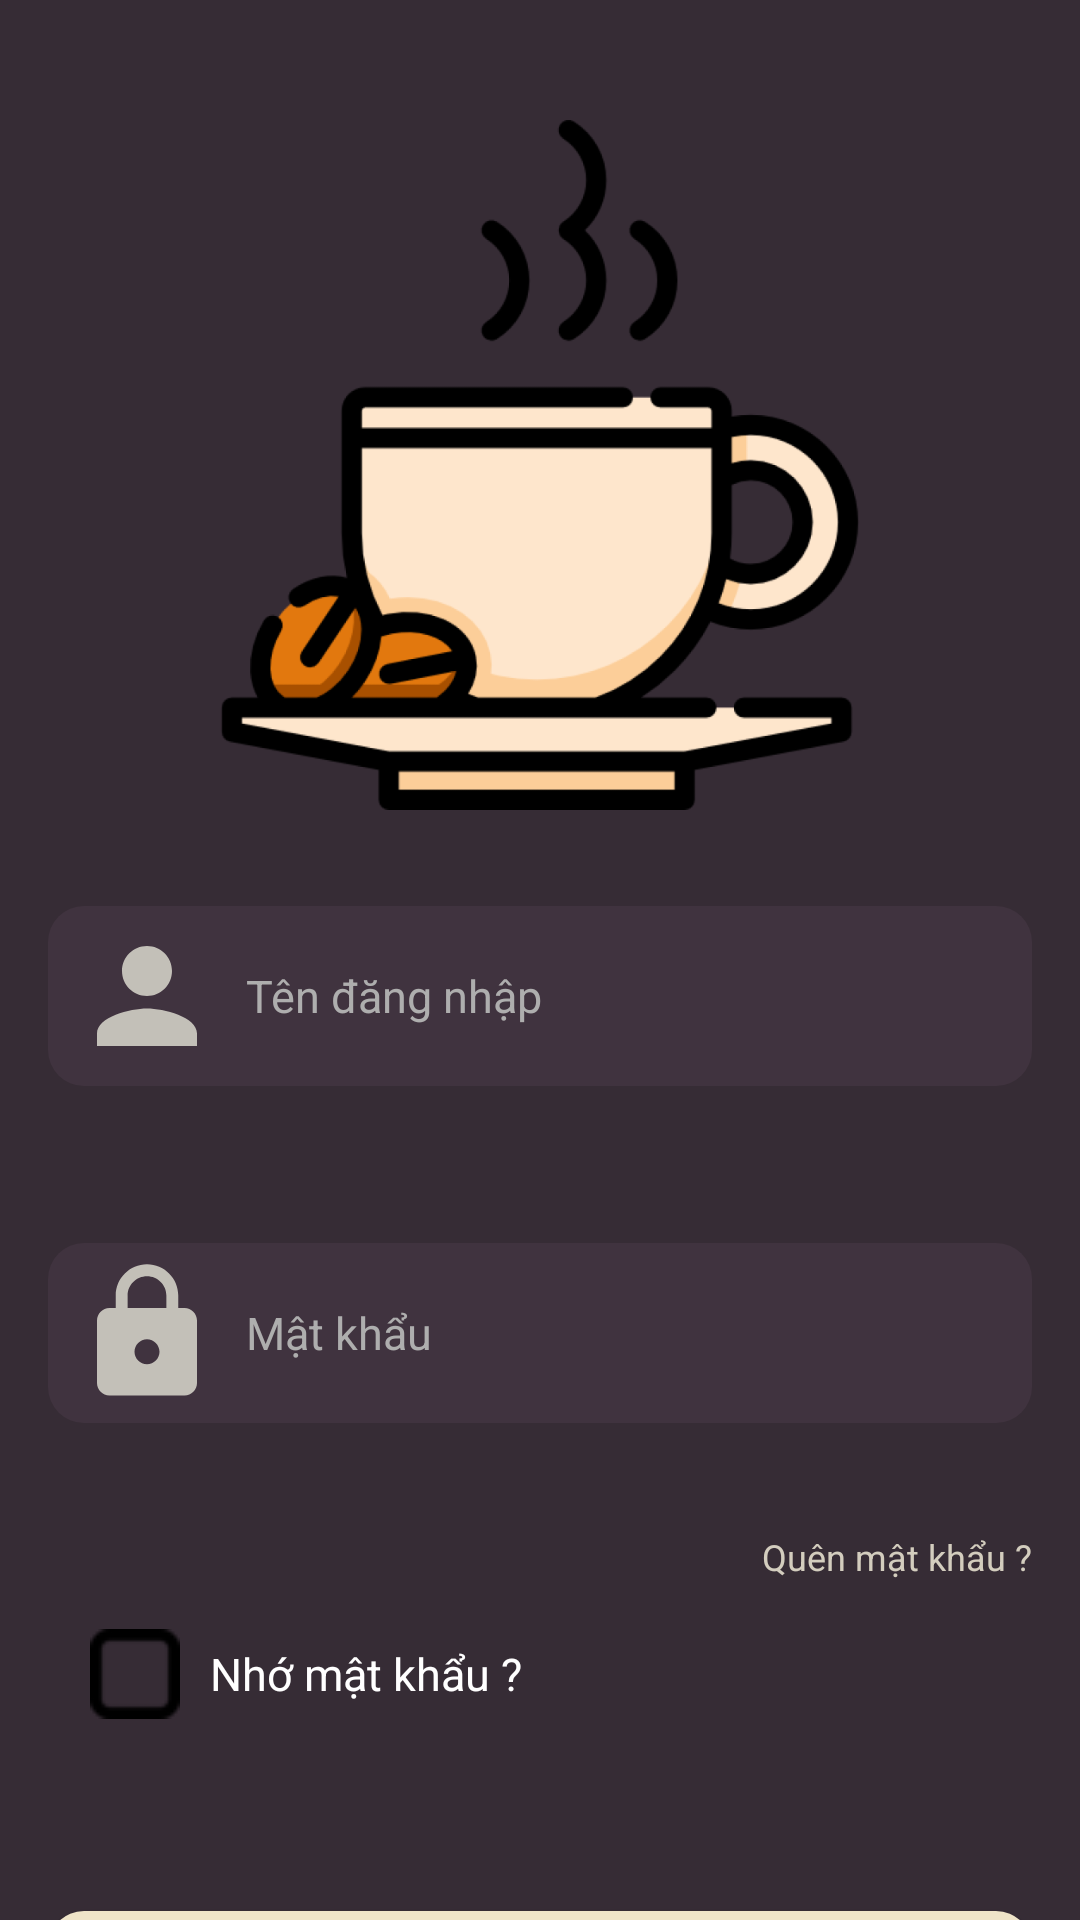

The Android layout XML behind this screen, and the referenced resources:
<!-- AndroidManifest.xml: application theme Theme.GoCoffee -->
<!-- res/layout/activity_login_user.xml -->
<?xml version="1.0" encoding="utf-8"?>
<LinearLayout xmlns:android="http://schemas.android.com/apk/res/android"
    xmlns:app="http://schemas.android.com/apk/res-auto"
    xmlns:tools="http://schemas.android.com/tools"
    android:layout_width="match_parent"
    android:layout_height="match_parent"
    tools:context=".Screen.Login.LoginUserActivity"
    android:background="@color/bg_login"
    android:orientation="vertical" 
    >

    <ImageView
        android:layout_width="250dp"
        android:layout_height="230dp"
        android:src="@drawable/img_3"
        android:layout_marginTop="40dp"
        android:layout_gravity="center"/>

    <EditText
        android:id="@+id/edusername"
        android:layout_width="match_parent"
        android:layout_height="60dp"
        android:layout_marginTop="32dp"
        android:hint="Tên đăng nhập"
        android:textSize="15dp"
        android:textColorHint="@color/c_hintInput"
        android:layout_marginStart="16dp"
        android:layout_marginEnd="16dp"
        android:paddingStart="8dp"
        android:drawablePadding="8dp"
        android:inputType="text"
        android:textColor="@color/c_textInput"
        android:drawableStart="@drawable/ic_user"
        android:background="@drawable/textlogin"
        />

    <TextView
        android:id="@+id/login_error_username"
        android:layout_width="wrap_content"
        android:layout_height="wrap_content"
        android:textColor="#FF0000"
        android:textSize="15dp"
        android:layout_marginStart="24dp"
        android:layout_marginEnd="16dp"
        android:layout_marginTop="8dp"

        />


    <EditText
        android:id="@+id/edpassword"
        android:layout_width="match_parent"
        android:layout_height="60dp"
        android:layout_marginTop="24dp"
        android:hint="Mật khẩu"
        android:textColorHint="@color/c_hintInput"
        android:layout_marginStart="16dp"
        android:layout_marginEnd="16dp"
        android:paddingStart="8dp"
        android:textSize="15dp"
        android:drawablePadding="8dp"
        android:inputType="textPassword"
        android:textColor="@color/c_textInput"
        android:drawableStart="@drawable/ic_password"
        android:background="@drawable/textlogin"
        />

    <TextView
        android:id="@+id/login_error_password"
        android:layout_width="wrap_content"
        android:layout_height="wrap_content"
        android:textColor="#FF0000"
        android:textSize="15dp"
        android:layout_marginStart="24dp"
        android:layout_marginEnd="16dp"
        android:layout_marginTop="8dp"

        />

    <TextView
        android:layout_width="wrap_content"
        android:layout_height="wrap_content"
        android:text="Quên mật khẩu ?"
        android:layout_marginEnd="16dp"
        android:layout_marginTop="8dp"
        android:layout_gravity="right"
        android:textSize="12dp"
        android:textColor="#D3CDBE"
        />
    <LinearLayout
        android:layout_width="match_parent"
        android:layout_height="wrap_content"
        android:orientation="horizontal"
        android:layout_marginTop="16dp">
        <CheckBox
            android:id="@+id/login_chk"
            android:layout_width="wrap_content"
            android:layout_height="wrap_content"
            android:layout_marginStart="30dp"
            android:textColor="@color/white"
            android:button="@drawable/checkbox_custom"
            />
        <TextView
            android:layout_width="match_parent"
            android:layout_height="wrap_content"
            android:layout_gravity="center"
            android:layout_marginLeft="10dp"
            android:textSize="15dp"
            android:text="Nhớ mật khẩu ?"
            android:textColor="#FFFFFF"
            />
    </LinearLayout>

    <Button
        android:id="@+id/btn_Login"
        android:layout_width="match_parent"
        android:layout_height="50dp"
        android:layout_marginStart="16dp"
        android:layout_marginEnd="16dp"
        android:layout_marginTop="64dp"
        android:background="@drawable/bg_btn"
        android:textSize="20dp"
        android:text="Đăng Nhập"
        android:textAllCaps="false"
        android:textColor="#362C35"/>

    <TextView
        android:id="@+id/login_tv_signUp"
        android:layout_width="wrap_content"
        android:layout_height="wrap_content"
        android:layout_marginTop="8dp"
        android:text="Đăng Ký"
        android:textSize="20dp"
        android:textColor="#EFE4C8"
        android:layout_gravity="center_horizontal" />


</LinearLayout>
<!-- resources referenced by this layout -->
<resources>
  <color name="bg_login">#362C35</color>
  <color name="c_hintInput">#AEAEAE</color>
  <color name="c_textInput">#DDD5C0</color>
  <color name="white">#FFFFFFFF</color>
  <!-- drawable bg_btn (drawable) -->
  <?xml version="1.0" encoding="utf-8"?>
  
  <selector xmlns:android="http://schemas.android.com/apk/res/android">
      <item android:state_pressed="true">
          <shape>
              <solid android:color="#EDE9DE" />
              <corners android:radius="12dp" />
          </shape>
      </item>
  
      <item android:state_pressed="false">
          <shape>
              <solid android:color="@color/c_btn" />
              <corners android:radius="12dp" />
          </shape>
      </item>
  </selector>
  <!-- drawable checkbox_custom (drawable) -->
  <?xml version="1.0" encoding="utf-8"?>
  <selector xmlns:android="http://schemas.android.com/apk/res/android">
      <item android:state_checked="true" android:drawable="@drawable/chkv" />
      <item android:state_checked="false" android:drawable="@drawable/chk1" />
  
  </selector>
  <!-- drawable ic_password (drawable) -->
  <vector android:height="50dp" android:tint="#C3C0B8"
      android:viewportHeight="24" android:viewportWidth="24"
      android:width="50dp" xmlns:android="http://schemas.android.com/apk/res/android">
      <path android:fillColor="@android:color/white" android:pathData="M18,8h-1L17,6c0,-2.76 -2.24,-5 -5,-5S7,3.24 7,6v2L6,8c-1.1,0 -2,0.9 -2,2v10c0,1.1 0.9,2 2,2h12c1.1,0 2,-0.9 2,-2L20,10c0,-1.1 -0.9,-2 -2,-2zM12,17c-1.1,0 -2,-0.9 -2,-2s0.9,-2 2,-2 2,0.9 2,2 -0.9,2 -2,2zM15.1,8L8.9,8L8.9,6c0,-1.71 1.39,-3.1 3.1,-3.1 1.71,0 3.1,1.39 3.1,3.1v2z"/>
  </vector>
  <!-- drawable ic_user (drawable) -->
  <vector android:height="50dp" android:tint="#C3C0B8"
      android:viewportHeight="24" android:viewportWidth="24"
      android:width="50dp" xmlns:android="http://schemas.android.com/apk/res/android">
      <path android:fillColor="@android:color/white" android:pathData="M12,12c2.21,0 4,-1.79 4,-4s-1.79,-4 -4,-4 -4,1.79 -4,4 1.79,4 4,4zM12,14c-2.67,0 -8,1.34 -8,4v2h16v-2c0,-2.66 -5.33,-4 -8,-4z"/>
  </vector>
  <!-- drawable img_3: png bitmap (drawable, 63825 bytes) -->
  <!-- drawable textlogin (drawable) -->
  <?xml version="1.0" encoding="utf-8"?>
  <shape xmlns:android="http://schemas.android.com/apk/res/android"
      android:padding="10dp"
      android:shape="rectangle"
      >
      <solid android:color="#40333F" />
  
      <corners
          android:radius="12dp"/>
  </shape>
  <style name="Theme.GoCoffee" parent="Base.Theme.GoCoffee" />
  <color name="c_btn">#EFE4C8</color>
  <!-- drawable chkv: png bitmap (drawable, 1228 bytes) -->
  <!-- drawable chk1: png bitmap (drawable, 549 bytes) -->
  <style name="Base.Theme.GoCoffee" parent="Theme.AppCompat.Light.NoActionBar">
          
          
      </style>
</resources>
